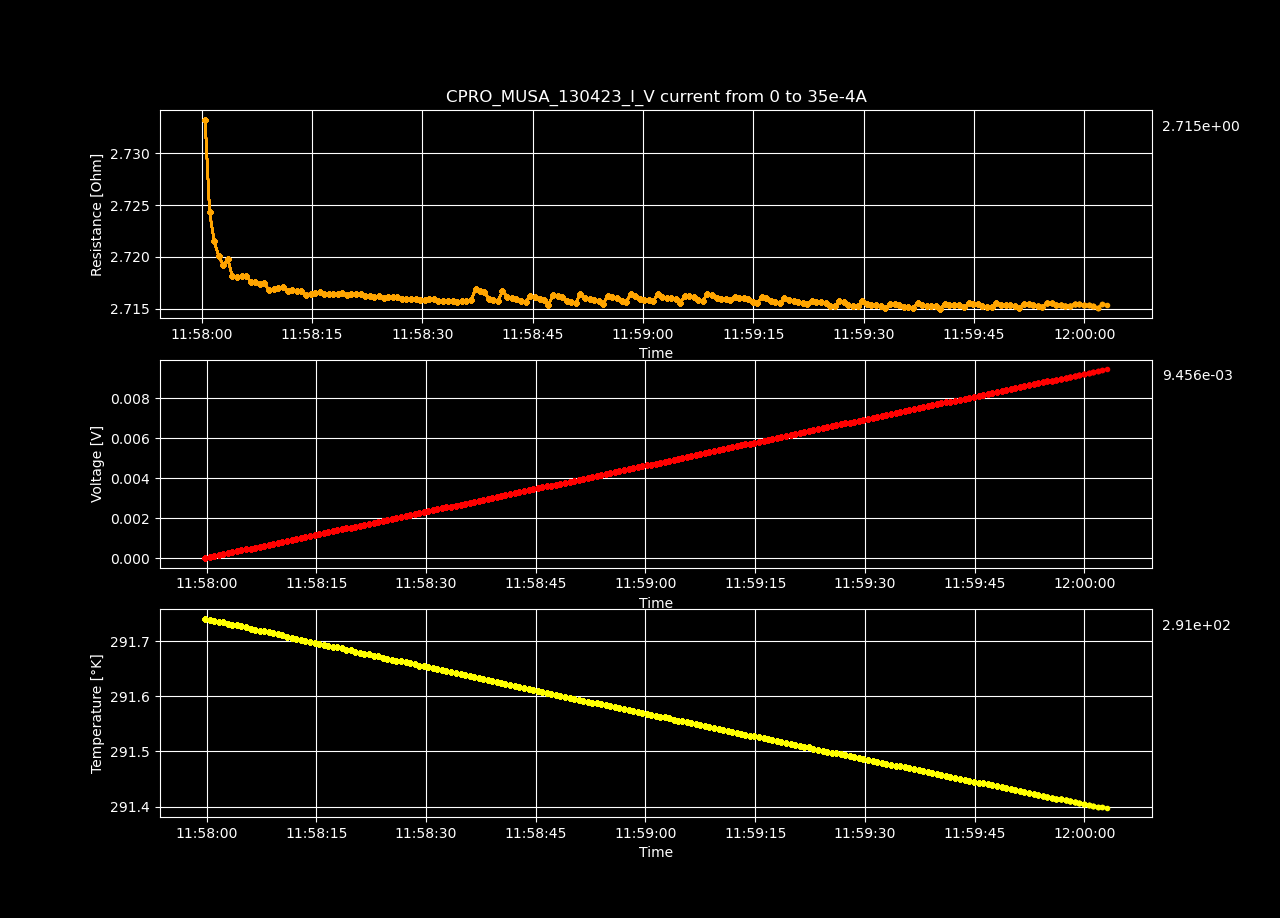

The table this chart was drawn from, first rows:
Datetime, Temperature [K], Voltage [V], Resistance [𝛀], Current Source [A], Electric Field [V/cm], Restivity [𝛀 cm], Current Density [A/cm2]
2023-04-13 11:57:59.807274, 291.7, 3.10788635e-07, inf, 0.0, 9.592241820987655e-06, inf, 0.0
2023-04-13 11:58:00.439122, 291.7, 4.80719363e-05, 2.733, 1.7587939698492464e-05, 0.001484, 1.928, 0.0007697
2023-04-13 11:58:01.055060, 291.7, 9.58292517e-05, 2.724, 3.517587939698493e-05, 0.002958, 1.921, 0.001539
2023-04-13 11:58:01.672280, 291.7, 0.0001436, 2.722, 5.2763819095477394e-05, 0.004432, 1.919, 0.002309
2023-04-13 11:58:02.286158, 291.7, 0.0001914, 2.72, 7.035175879396985e-05, 0.005906, 1.918, 0.003079
2023-04-13 11:58:02.896174, 291.7, 0.0002391, 2.719, 8.793969849246232e-05, 0.00738, 1.918, 0.003849
2023-04-13 11:58:03.534393, 291.7, 0.000287, 2.72, 0.0001055, 0.008858, 1.918, 0.004618
2023-04-13 11:58:04.153997, 291.7, 0.0003346, 2.718, 0.0001231, 0.01033, 1.917, 0.005388
2023-04-13 11:58:04.777421, 291.7, 0.0003824, 2.718, 0.0001407, 0.0118, 1.917, 0.006158
2023-04-13 11:58:05.396197, 291.7, 0.0004303, 2.718, 0.0001583, 0.01328, 1.917, 0.006927
2023-04-13 11:58:06.031217, 291.7, 0.0004781, 2.718, 0.0001759, 0.01476, 1.917, 0.007697
2023-04-13 11:58:06.670927, 291.7, 0.0005258, 2.718, 0.0001935, 0.01623, 1.917, 0.008467
2023-04-13 11:58:07.291109, 291.7, 0.0005736, 2.718, 0.0002111, 0.0177, 1.917, 0.009237
2023-04-13 11:58:07.901415, 291.7, 0.0006213, 2.717, 0.0002286, 0.01918, 1.916, 0.01001
2023-04-13 11:58:08.509228, 291.7, 0.0006691, 2.717, 0.0002462, 0.02065, 1.916, 0.01078
2023-04-13 11:58:09.141020, 291.7, 0.0007167, 2.717, 0.0002638, 0.02212, 1.916, 0.01155
2023-04-13 11:58:09.750704, 291.7, 0.0007646, 2.717, 0.0002814, 0.0236, 1.916, 0.01232
2023-04-13 11:58:10.374114, 291.7, 0.0008124, 2.717, 0.000299, 0.02507, 1.916, 0.01309
2023-04-13 11:58:11.012164, 291.7, 0.0008602, 2.717, 0.0003166, 0.02655, 1.916, 0.01385
2023-04-13 11:58:11.645905, 291.7, 0.0009079, 2.717, 0.0003342, 0.02802, 1.916, 0.01462
2023-04-13 11:58:12.276660, 291.7, 0.0009556, 2.717, 0.0003518, 0.0295, 1.916, 0.01539
2023-04-13 11:58:12.893841, 291.7, 0.001003, 2.717, 0.0003693, 0.03097, 1.916, 0.01616
2023-04-13 11:58:13.520490, 291.7, 0.001051, 2.717, 0.0003869, 0.03244, 1.916, 0.01693
2023-04-13 11:58:14.153461, 291.7, 0.001099, 2.716, 0.0004045, 0.03391, 1.916, 0.0177
2023-04-13 11:58:14.781259, 291.7, 0.001147, 2.716, 0.0004221, 0.03539, 1.916, 0.01847
2023-04-13 11:58:15.390888, 291.7, 0.001194, 2.717, 0.0004397, 0.03687, 1.916, 0.01924
2023-04-13 11:58:16.012964, 291.7, 0.001242, 2.717, 0.0004573, 0.03834, 1.916, 0.02001
2023-04-13 11:58:16.626887, 291.7, 0.00129, 2.716, 0.0004749, 0.03981, 1.916, 0.02078
2023-04-13 11:58:17.258907, 291.7, 0.001338, 2.716, 0.0004925, 0.04129, 1.916, 0.02155
2023-04-13 11:58:17.879660, 291.7, 0.001386, 2.716, 0.0005101, 0.04276, 1.916, 0.02232
2023-04-13 11:58:18.498185, 291.7, 0.001433, 2.716, 0.0005276, 0.04424, 1.916, 0.02309
2023-04-13 11:58:19.123170, 291.7, 0.001481, 2.716, 0.0005452, 0.04571, 1.916, 0.02386
2023-04-13 11:58:19.732277, 291.7, 0.001529, 2.716, 0.0005628, 0.04718, 1.916, 0.02463
2023-04-13 11:58:20.343257, 291.7, 0.001577, 2.716, 0.0005804, 0.04866, 1.916, 0.0254
2023-04-13 11:58:20.961436, 291.7, 0.001624, 2.716, 0.000598, 0.05014, 1.916, 0.02617
2023-04-13 11:58:21.585389, 291.7, 0.001672, 2.716, 0.0006156, 0.05161, 1.916, 0.02694
2023-04-13 11:58:22.212596, 291.7, 0.00172, 2.716, 0.0006332, 0.05308, 1.916, 0.02771
2023-04-13 11:58:22.839534, 291.7, 0.001768, 2.716, 0.0006508, 0.05455, 1.916, 0.02848
2023-04-13 11:58:23.470894, 291.7, 0.001815, 2.716, 0.0006683, 0.05603, 1.916, 0.02925
2023-04-13 11:58:24.113885, 291.7, 0.001863, 2.716, 0.0006859, 0.0575, 1.916, 0.03002
2023-04-13 11:58:24.724690, 291.7, 0.001911, 2.716, 0.0007035, 0.05898, 1.915, 0.03079
2023-04-13 11:58:25.335791, 291.7, 0.001959, 2.716, 0.0007211, 0.06045, 1.916, 0.03156
2023-04-13 11:58:25.965595, 291.7, 0.002006, 2.716, 0.0007387, 0.06193, 1.916, 0.03233
2023-04-13 11:58:26.590181, 291.7, 0.002054, 2.716, 0.0007563, 0.0634, 1.916, 0.0331
2023-04-13 11:58:27.204600, 291.7, 0.002102, 2.716, 0.0007739, 0.06487, 1.915, 0.03387
2023-04-13 11:58:27.821043, 291.7, 0.00215, 2.716, 0.0007915, 0.06634, 1.915, 0.03464
2023-04-13 11:58:28.447073, 291.7, 0.002197, 2.716, 0.000809, 0.06782, 1.915, 0.03541
2023-04-13 11:58:29.072823, 291.7, 0.002245, 2.716, 0.0008266, 0.06929, 1.915, 0.03618
2023-04-13 11:58:29.684969, 291.7, 0.002293, 2.716, 0.0008442, 0.07076, 1.915, 0.03695
2023-04-13 11:58:30.308510, 291.7, 0.002341, 2.716, 0.0008618, 0.07224, 1.915, 0.03772
2023-04-13 11:58:30.924949, 291.7, 0.002388, 2.716, 0.0008794, 0.07372, 1.915, 0.03849
2023-04-13 11:58:31.540434, 291.6, 0.002436, 2.716, 0.000897, 0.07519, 1.915, 0.03926
2023-04-13 11:58:32.167186, 291.6, 0.002484, 2.716, 0.0009146, 0.07666, 1.915, 0.04003
2023-04-13 11:58:32.791826, 291.6, 0.002531, 2.716, 0.0009322, 0.07813, 1.915, 0.04079
2023-04-13 11:58:33.419270, 291.6, 0.002579, 2.716, 0.0009497, 0.07961, 1.915, 0.04156
2023-04-13 11:58:34.101091, 291.6, 0.002627, 2.716, 0.0009673, 0.08108, 1.915, 0.04233
2023-04-13 11:58:34.728014, 291.6, 0.002675, 2.716, 0.0009849, 0.08255, 1.915, 0.0431
2023-04-13 11:58:35.337156, 291.6, 0.002723, 2.716, 0.001003, 0.08403, 1.915, 0.04387
2023-04-13 11:58:35.970722, 291.6, 0.00277, 2.716, 0.00102, 0.08551, 1.915, 0.04464
2023-04-13 11:58:36.587579, 291.6, 0.002818, 2.716, 0.001038, 0.08698, 1.915, 0.04541
... 140 more rows
